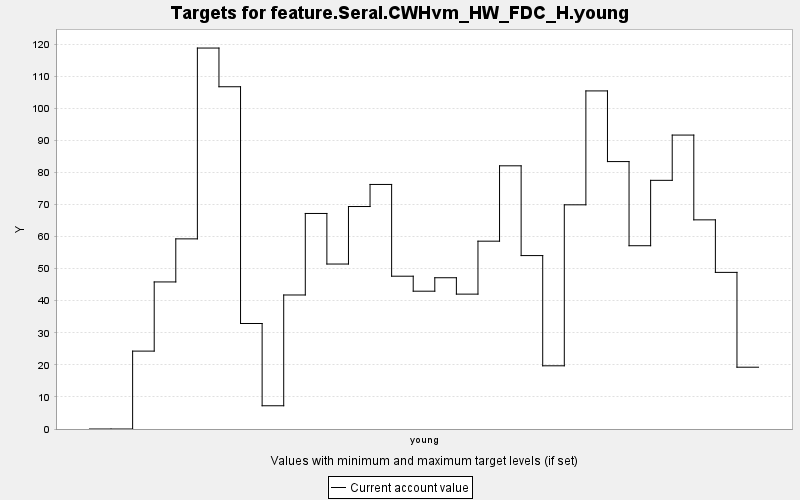

Values plotted in this chart, from the file beside it:
TARGET, PERIOD, YEAR, PERIODWIDTH, MINIMUM, MAXIMUM, MINWEIGHT, MAXWEIGHT, CURRENT, SUMMARY
feature.Seral.CWHvm_HW_FDC_H.young, 0, 0, 10.0, 0.0, 10000, 1.0, 1.0, 0.0, 0.0
feature.Seral.CWHvm_HW_FDC_H.young, 1, 10, 10.0, 0.0, 10000, 1.0, 1.0, 0.0, 0.0
feature.Seral.CWHvm_HW_FDC_H.young, 2, 20, 10.0, 0.0, 10000, 1.0, 1.0, 24.28, 0.0
feature.Seral.CWHvm_HW_FDC_H.young, 3, 30, 10.0, 0.0, 10000, 1.0, 1.0, 45.85, 0.0
feature.Seral.CWHvm_HW_FDC_H.young, 4, 40, 10.0, 0.0, 10000, 1.0, 1.0, 59.27, 0.0
feature.Seral.CWHvm_HW_FDC_H.young, 5, 50, 10.0, 0.0, 10000, 1.0, 1.0, 118.8, 0.0
feature.Seral.CWHvm_HW_FDC_H.young, 6, 60, 10.0, 0.0, 10000, 1.0, 1.0, 106.7, 0.0
feature.Seral.CWHvm_HW_FDC_H.young, 7, 70, 10.0, 0.0, 10000, 1.0, 1.0, 32.89, 0.0
feature.Seral.CWHvm_HW_FDC_H.young, 8, 80, 10.0, 0.0, 10000, 1.0, 1.0, 7.245, 0.0
feature.Seral.CWHvm_HW_FDC_H.young, 9, 90, 10.0, 0.0, 10000, 1.0, 1.0, 41.78, 0.0
feature.Seral.CWHvm_HW_FDC_H.young, 10, 100, 10.0, 0.0, 10000, 1.0, 1.0, 67.19, 0.0
feature.Seral.CWHvm_HW_FDC_H.young, 11, 110, 10.0, 0.0, 10000, 1.0, 1.0, 51.43, 0.0
feature.Seral.CWHvm_HW_FDC_H.young, 12, 120, 10.0, 0.0, 10000, 1.0, 1.0, 69.35, 0.0
feature.Seral.CWHvm_HW_FDC_H.young, 13, 130, 10.0, 0.0, 10000, 1.0, 1.0, 76.24, 0.0
feature.Seral.CWHvm_HW_FDC_H.young, 14, 140, 10.0, 0.0, 10000, 1.0, 1.0, 47.63, 0.0
feature.Seral.CWHvm_HW_FDC_H.young, 15, 150, 10.0, 0.0, 10000, 1.0, 1.0, 42.96, 0.0
feature.Seral.CWHvm_HW_FDC_H.young, 16, 160, 10.0, 0.0, 10000, 1.0, 1.0, 47.15, 0.0
feature.Seral.CWHvm_HW_FDC_H.young, 17, 170, 10.0, 0.0, 10000, 1.0, 1.0, 42.05, 0.0
feature.Seral.CWHvm_HW_FDC_H.young, 18, 180, 10.0, 0.0, 10000, 1.0, 1.0, 58.55, 0.0
feature.Seral.CWHvm_HW_FDC_H.young, 19, 190, 10.0, 0.0, 10000, 1.0, 1.0, 82.04, 0.0
feature.Seral.CWHvm_HW_FDC_H.young, 20, 200, 10.0, 0.0, 10000, 1.0, 1.0, 54.06, 0.0
feature.Seral.CWHvm_HW_FDC_H.young, 21, 210, 10.0, 0.0, 10000, 1.0, 1.0, 19.7, 0.0
feature.Seral.CWHvm_HW_FDC_H.young, 22, 220, 10.0, 0.0, 10000, 1.0, 1.0, 69.89, 0.0
feature.Seral.CWHvm_HW_FDC_H.young, 23, 230, 10.0, 0.0, 10000, 1.0, 1.0, 105.4, 0.0
feature.Seral.CWHvm_HW_FDC_H.young, 24, 240, 10.0, 0.0, 10000, 1.0, 1.0, 83.36, 0.0
feature.Seral.CWHvm_HW_FDC_H.young, 25, 250, 10.0, 0.0, 10000, 1.0, 1.0, 57.13, 0.0
feature.Seral.CWHvm_HW_FDC_H.young, 26, 260, 10.0, 0.0, 10000, 1.0, 1.0, 77.52, 0.0
feature.Seral.CWHvm_HW_FDC_H.young, 27, 270, 10.0, 0.0, 10000, 1.0, 1.0, 91.63, 0.0
feature.Seral.CWHvm_HW_FDC_H.young, 28, 280, 10.0, 0.0, 10000, 1.0, 1.0, 65.2, 0.0
feature.Seral.CWHvm_HW_FDC_H.young, 29, 290, 10.0, 0.0, 10000, 1.0, 1.0, 48.82, 0.0
feature.Seral.CWHvm_HW_FDC_H.young, 30, 300, 10.0, 0.0, 10000, 1.0, 1.0, 19.26, 0.0
